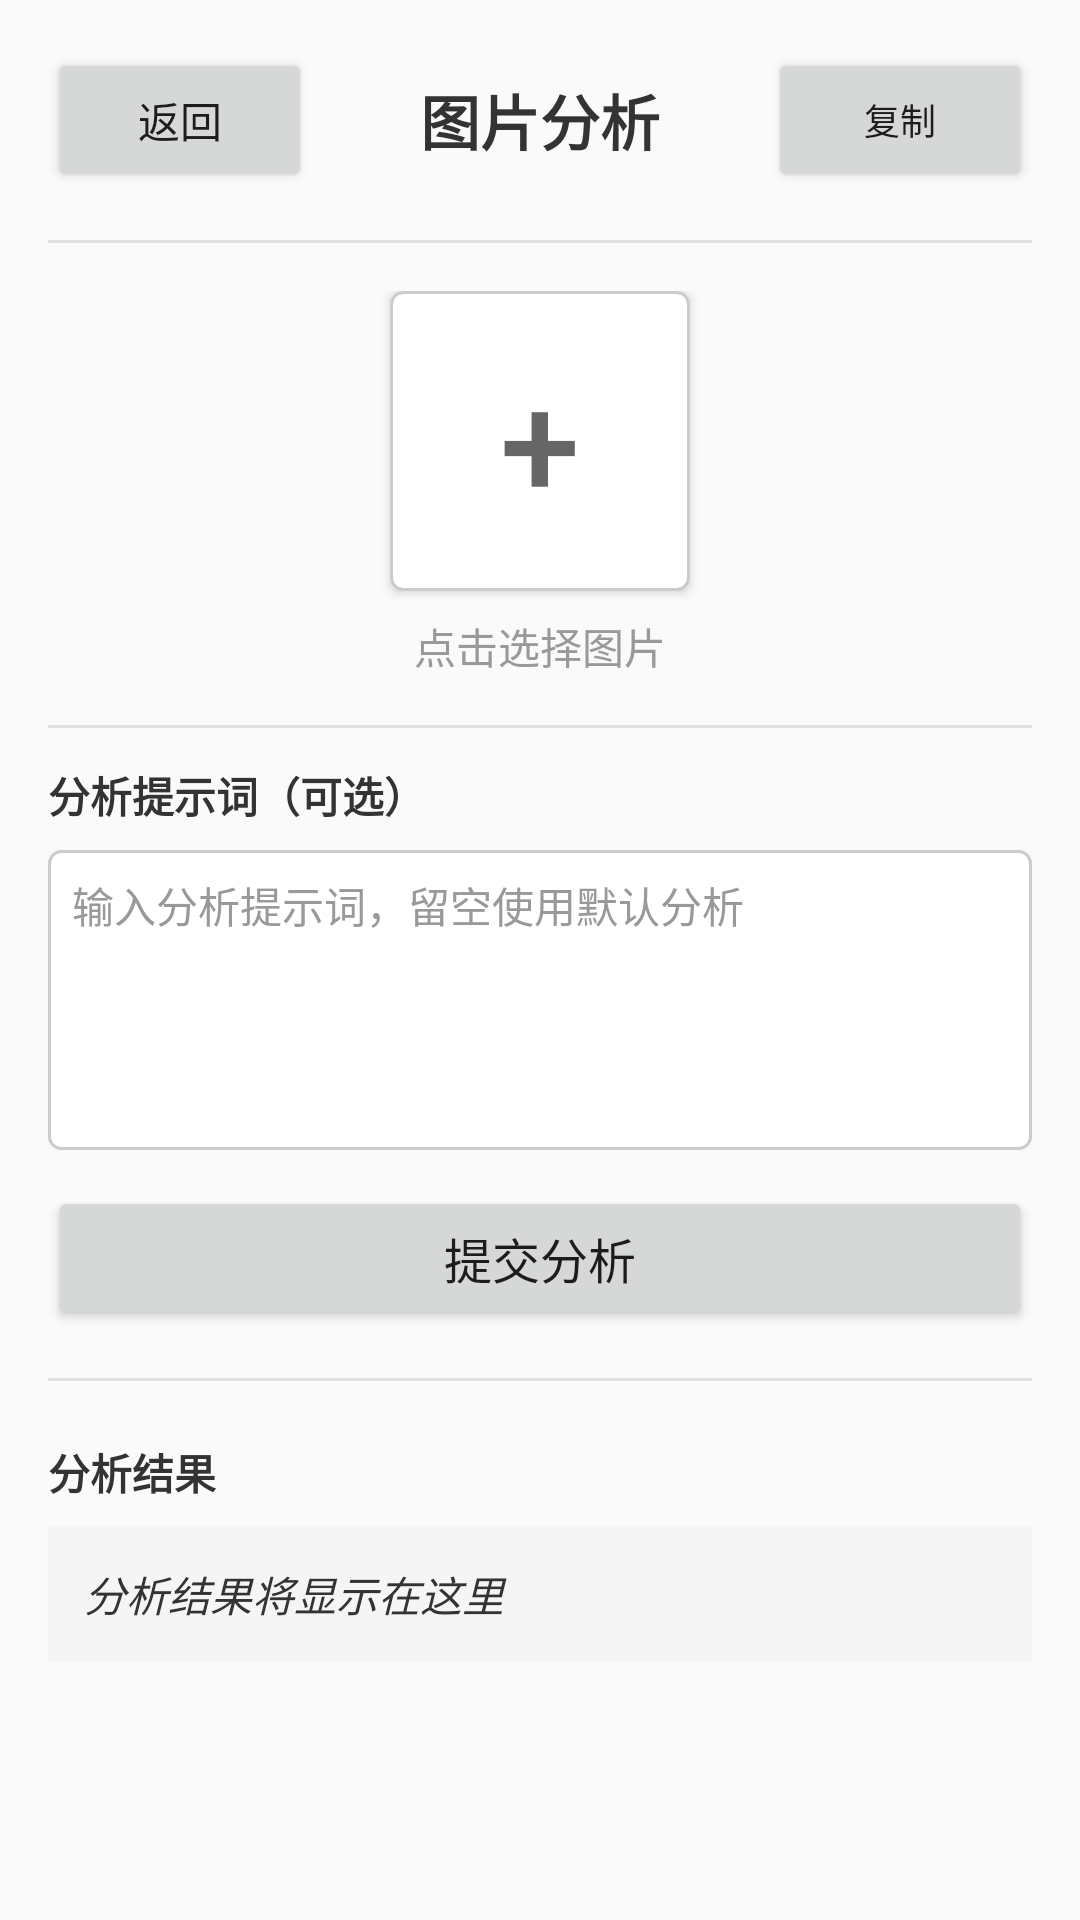

The Android layout XML behind this screen, and the referenced resources:
<!-- AndroidManifest.xml: application theme Theme.AutoTask -->
<!-- res/layout/activity_image_analysis.xml -->
<?xml version="1.0" encoding="utf-8"?>
<ScrollView xmlns:android="http://schemas.android.com/apk/res/android"
    android:layout_width="match_parent"
    android:layout_height="match_parent"
    android:background="#FAFAFA">

    <LinearLayout
        android:layout_width="match_parent"
        android:layout_height="wrap_content"
        android:orientation="vertical"
        android:padding="16dp">

        
        <LinearLayout
            android:layout_width="match_parent"
            android:layout_height="wrap_content"
            android:orientation="horizontal"
            android:gravity="center_vertical"
            android:layout_marginBottom="16dp">

            <Button
                android:id="@+id/btn_back"
                android:layout_width="wrap_content"
                android:layout_height="wrap_content"
                android:text="返回"
                android:textSize="14sp"
                android:paddingStart="8dp"
                android:paddingEnd="8dp" />

            <TextView
                android:layout_width="0dp"
                android:layout_height="wrap_content"
                android:layout_weight="1"
                android:text="图片分析"
                android:textSize="20sp"
                android:textStyle="bold"
                android:gravity="center"
                android:textColor="#333333" />

            <Button
                android:id="@+id/btn_copy_result"
                android:layout_width="wrap_content"
                android:layout_height="wrap_content"
                android:text="复制"
                android:textSize="12sp"
                android:paddingStart="8dp"
                android:paddingEnd="8dp"
                android:paddingTop="4dp"
                android:paddingBottom="4dp" />
        </LinearLayout>

        
        <View
            android:layout_width="match_parent"
            android:layout_height="1dp"
            android:background="#E0E0E0"
            android:layout_marginBottom="16dp" />

        
        <LinearLayout
            android:id="@+id/upload_section"
            android:layout_width="match_parent"
            android:layout_height="wrap_content"
            android:orientation="vertical"
            android:gravity="center"
            android:layout_marginBottom="16dp">

            <Button
                android:id="@+id/btn_upload_image"
                android:layout_width="100dp"
                android:layout_height="100dp"
                android:text="+"
                android:textSize="48sp"
                android:textColor="#666666"
                android:background="@drawable/edit_text_background"
                android:layout_marginBottom="8dp" />

            <TextView
                android:layout_width="wrap_content"
                android:layout_height="wrap_content"
                android:text="点击选择图片"
                android:textSize="14sp"
                android:textColor="#999999" />
        </LinearLayout>

        
        <FrameLayout
            android:id="@+id/image_preview_container"
            android:layout_width="match_parent"
            android:layout_height="250dp"
            android:background="@drawable/edit_text_background"
            android:layout_marginBottom="16dp"
            android:visibility="gone"
            android:clickable="true"
            android:focusable="true">

            <ImageView
                android:id="@+id/iv_preview"
                android:layout_width="match_parent"
                android:layout_height="match_parent"
                android:scaleType="fitCenter"
                android:contentDescription="图片预览" />

            <TextView
                android:layout_width="wrap_content"
                android:layout_height="wrap_content"
                android:layout_gravity="bottom|center_horizontal"
                android:text="点击重新选择图片"
                android:textSize="12sp"
                android:textColor="#999999"
                android:paddingBottom="8dp" />
        </FrameLayout>

        
        <View
            android:layout_width="match_parent"
            android:layout_height="1dp"
            android:background="#E0E0E0"
            android:layout_marginBottom="12dp" />

        
        <TextView
            android:layout_width="match_parent"
            android:layout_height="wrap_content"
            android:text="分析提示词（可选）"
            android:textSize="14sp"
            android:textStyle="bold"
            android:textColor="#333333"
            android:layout_marginBottom="8dp" />

        
        <EditText
            android:id="@+id/et_prompt"
            android:layout_width="match_parent"
            android:layout_height="100dp"
            android:hint="输入分析提示词，留空使用默认分析"
            android:textSize="14sp"
            android:padding="8dp"
            android:background="@drawable/edit_text_background"
            android:gravity="top|start"
            android:inputType="textMultiLine"
            android:textColor="#333333"
            android:textColorHint="#999999"
            android:layout_marginBottom="12dp" />

        
        <Button
            android:id="@+id/btn_submit"
            android:layout_width="match_parent"
            android:layout_height="48dp"
            android:text="提交分析"
            android:textSize="16sp"
            android:layout_marginBottom="16dp" />

        
        <View
            android:layout_width="match_parent"
            android:layout_height="1dp"
            android:background="#E0E0E0"
            android:layout_marginBottom="12dp" />

        
        <LinearLayout
            android:id="@+id/loading_container"
            android:layout_width="match_parent"
            android:layout_height="wrap_content"
            android:orientation="vertical"
            android:gravity="center"
            android:padding="16dp"
            android:visibility="gone">

            <ProgressBar
                android:layout_width="40dp"
                android:layout_height="40dp"
                android:layout_marginBottom="8dp" />

            <TextView
                android:layout_width="wrap_content"
                android:layout_height="wrap_content"
                android:text="正在分析中..."
                android:textSize="14sp"
                android:textColor="#666666" />
        </LinearLayout>

        
        <TextView
            android:layout_width="match_parent"
            android:layout_height="wrap_content"
            android:text="分析结果"
            android:textSize="14sp"
            android:textStyle="bold"
            android:textColor="#333333"
            android:layout_marginBottom="8dp"
            android:layout_marginTop="8dp" />

        
        <TextView
            android:id="@+id/tv_error"
            android:layout_width="match_parent"
            android:layout_height="wrap_content"
            android:textSize="14sp"
            android:textColor="#D32F2F"
            android:padding="8dp"
            android:background="#FFEBEE"
            android:visibility="gone"
            android:layout_marginBottom="8dp" />

        
        <TextView
            android:id="@+id/tv_result"
            android:layout_width="match_parent"
            android:layout_height="wrap_content"
            android:textSize="14sp"
            android:textColor="#333333"
            android:padding="12dp"
            android:background="#F5F5F5"
            android:text="分析结果将显示在这里"
            android:textStyle="italic"
            android:textColorHint="#999999"
            android:layout_marginBottom="20dp" />

    </LinearLayout>

</ScrollView>
<!-- resources referenced by this layout -->
<resources>
  <!-- drawable edit_text_background (drawable) -->
  <?xml version="1.0" encoding="utf-8"?>
  <shape xmlns:android="http://schemas.android.com/apk/res/android"
      android:shape="rectangle">
      <solid android:color="#FFFFFF" />
      <stroke
          android:width="1dp"
          android:color="#CCCCCC" />
      <corners android:radius="4dp" />
      <padding
          android:left="8dp"
          android:top="8dp"
          android:right="8dp"
          android:bottom="8dp" />
  </shape>
  <style name="Theme.AutoTask" parent="Theme.AppCompat.Light.NoActionBar" />
</resources>
